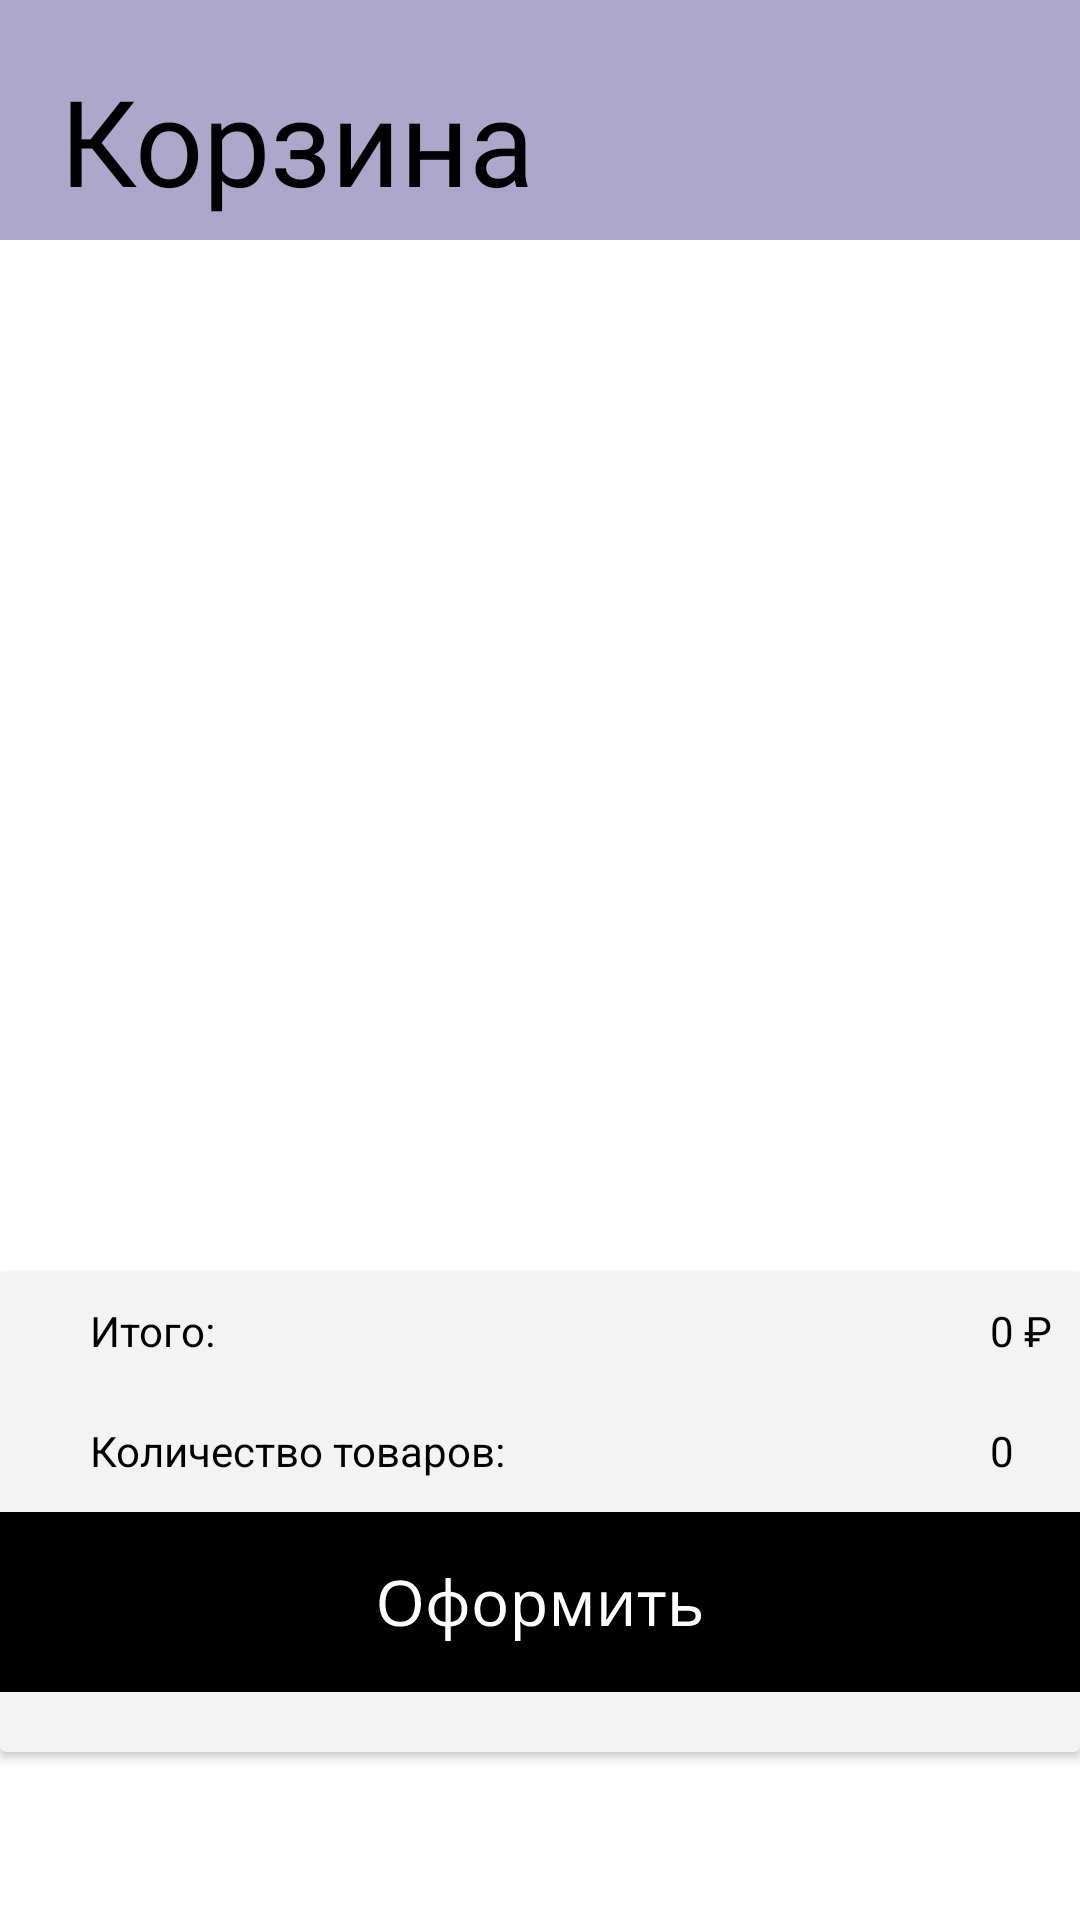

Reconstruct the res/layout file that produces this screen, plus the resources it refers to.
<!-- AndroidManifest.xml: application theme Theme.MyStore -->
<!-- res/layout/fragment_cart.xml -->
<?xml version="1.0" encoding="utf-8"?>
<androidx.constraintlayout.widget.ConstraintLayout xmlns:android="http://schemas.android.com/apk/res/android"
    xmlns:app="http://schemas.android.com/apk/res-auto"
    xmlns:tools="http://schemas.android.com/tools"
    android:background="@color/white"
    android:layout_width="match_parent"
    android:layout_height="match_parent"
    android:id="@+id/cart_main_layout"
    tools:context=".CartFragment">

    
    <androidx.constraintlayout.widget.ConstraintLayout
        android:id="@+id/cart_upper_layout"
        android:layout_width="match_parent"
        android:layout_height="80dp"
        android:background="@color/secondary"
        app:layout_constraintEnd_toEndOf="parent"
        app:layout_constraintStart_toStartOf="parent"
        app:layout_constraintTop_toTopOf="parent">

        <TextView
            android:id="@+id/name_tag"
            android:layout_width="270dp"
            android:layout_height="60dp"
            android:layout_marginStart="20dp"
            android:layout_marginTop="20dp"
            android:fontFamily="@font/montserrat_thin"
            android:gravity="left"
            android:text="Корзина"
            android:textColor="@color/black"
            android:textSize="40sp"
            app:layout_constraintStart_toStartOf="parent"
            app:layout_constraintTop_toTopOf="parent"
            tools:ignore="HardcodedText" />

    </androidx.constraintlayout.widget.ConstraintLayout>

    <androidx.recyclerview.widget.RecyclerView
        android:id="@+id/cartRecycler"
        android:layout_width="0dp"
        android:layout_height="0dp"
        app:layout_constraintBottom_toTopOf="@+id/cardView"
        app:layout_constraintEnd_toEndOf="parent"
        app:layout_constraintStart_toStartOf="@+id/cart_upper_layout"
        app:layout_constraintTop_toBottomOf="@+id/cart_upper_layout" />


    <androidx.cardview.widget.CardView
        android:id="@+id/cardView"
        android:layout_width="match_parent"
        android:layout_height="160dp"
        android:backgroundTint="@color/bright_gray"
        android:layout_marginBottom="56dp"
        app:layout_constraintBottom_toBottomOf="parent"
        app:layout_constraintEnd_toEndOf="parent"
        app:layout_constraintHorizontal_bias="0.0"
        app:layout_constraintStart_toStartOf="parent">

        <TextView
            android:id="@+id/amountOfItems"
            android:layout_width="60dp"
            android:layout_height="wrap_content"
            android:layout_marginStart="330dp"
            android:layout_marginTop="50dp"
            android:text="@string/cart_amount_null"
            android:textColor="@color/black"
            app:layout_constraintStart_toEndOf="@+id/checkTmpl"
            app:layout_constraintTop_toBottomOf="@+id/finalPrice" />

        <TextView
            android:id="@+id/finalPrice"
            android:layout_width="60dp"
            android:layout_height="wrap_content"
            android:layout_marginStart="330dp"
            android:layout_marginTop="10dp"
            android:text="@string/cart_check_null"
            android:textColor="@color/black"
            app:layout_constraintStart_toEndOf="@+id/amountTmpl"
            app:layout_constraintTop_toBottomOf="@+id/cartRecycler" />

        <TextView
            android:id="@+id/amountTmpl"
            android:layout_width="wrap_content"
            android:layout_height="wrap_content"
            android:layout_marginStart="30dp"
            android:layout_marginTop="50dp"
            android:text="@string/cart_amount_items"
            android:textColor="@color/black"
            app:layout_constraintStart_toStartOf="@+id/name_tag"
            app:layout_constraintTop_toBottomOf="@+id/cartRecycler" />

        <TextView
            android:id="@+id/checkTmpl"
            android:layout_width="wrap_content"
            android:layout_height="wrap_content"
            android:layout_marginStart="30dp"
            android:layout_marginTop="10dp"
            android:text="@string/cart_check"
            android:textColor="@color/black"
            app:layout_constraintStart_toStartOf="@+id/name_tag"
            app:layout_constraintTop_toBottomOf="@+id/amountTmpl" />

        <ImageButton
            android:id="@+id/buy_cart"
            android:layout_width="wrap_content"
            android:layout_height="wrap_content"
            android:layout_gravity="center_horizontal"
            android:layout_marginTop="80dp"
            android:background="@color/secondary"
            android:contentDescription="@string/name_tag"
            app:layout_constraintEnd_toEndOf="parent"
            app:layout_constraintStart_toStartOf="parent"
            app:layout_constraintTop_toBottomOf="@+id/amountOfItems"
            app:srcCompat="@drawable/ic_button_checkout" />

    </androidx.cardview.widget.CardView>

</androidx.constraintlayout.widget.ConstraintLayout>
<!-- resources referenced by this layout -->
<resources>
  <color name="black">#FF000000</color>
  <color name="bright_gray">#F3F3F3</color>
  <color name="secondary">#ada7cb</color>
  <color name="white">#FFFFFFFF</color>
  <!-- drawable ic_button_checkout: vector/xml drawable (drawable, 5595 chars, omitted) -->
  <string name="cart_amount_items">Количество товаров: </string>
  <string name="cart_amount_null">0</string>
  <string name="cart_check">Итого: </string>
  <string name="cart_check_null">0 ₽</string>
  <string name="name_tag">Bookshop 58</string>
  <style name="Theme.MyStore" parent="Theme.MaterialComponents.DayNight.NoActionBar">
          
          <item name="colorPrimary">@color/black</item>
          <item name="colorPrimaryVariant">@color/black</item>
          <item name="colorOnPrimary">@color/white</item>
          
          <item name="colorSecondary">@color/secondary</item>
          <item name="colorSecondaryVariant">@color/secondary</item>
          <item name="colorOnSecondary">@color/secondary</item>
          
          <item name="android:statusBarColor" tools:targetApi="l">?attr/colorPrimaryVariant</item>
          
          <item name="android:windowFullscreen">true</item>
      </style>
</resources>
